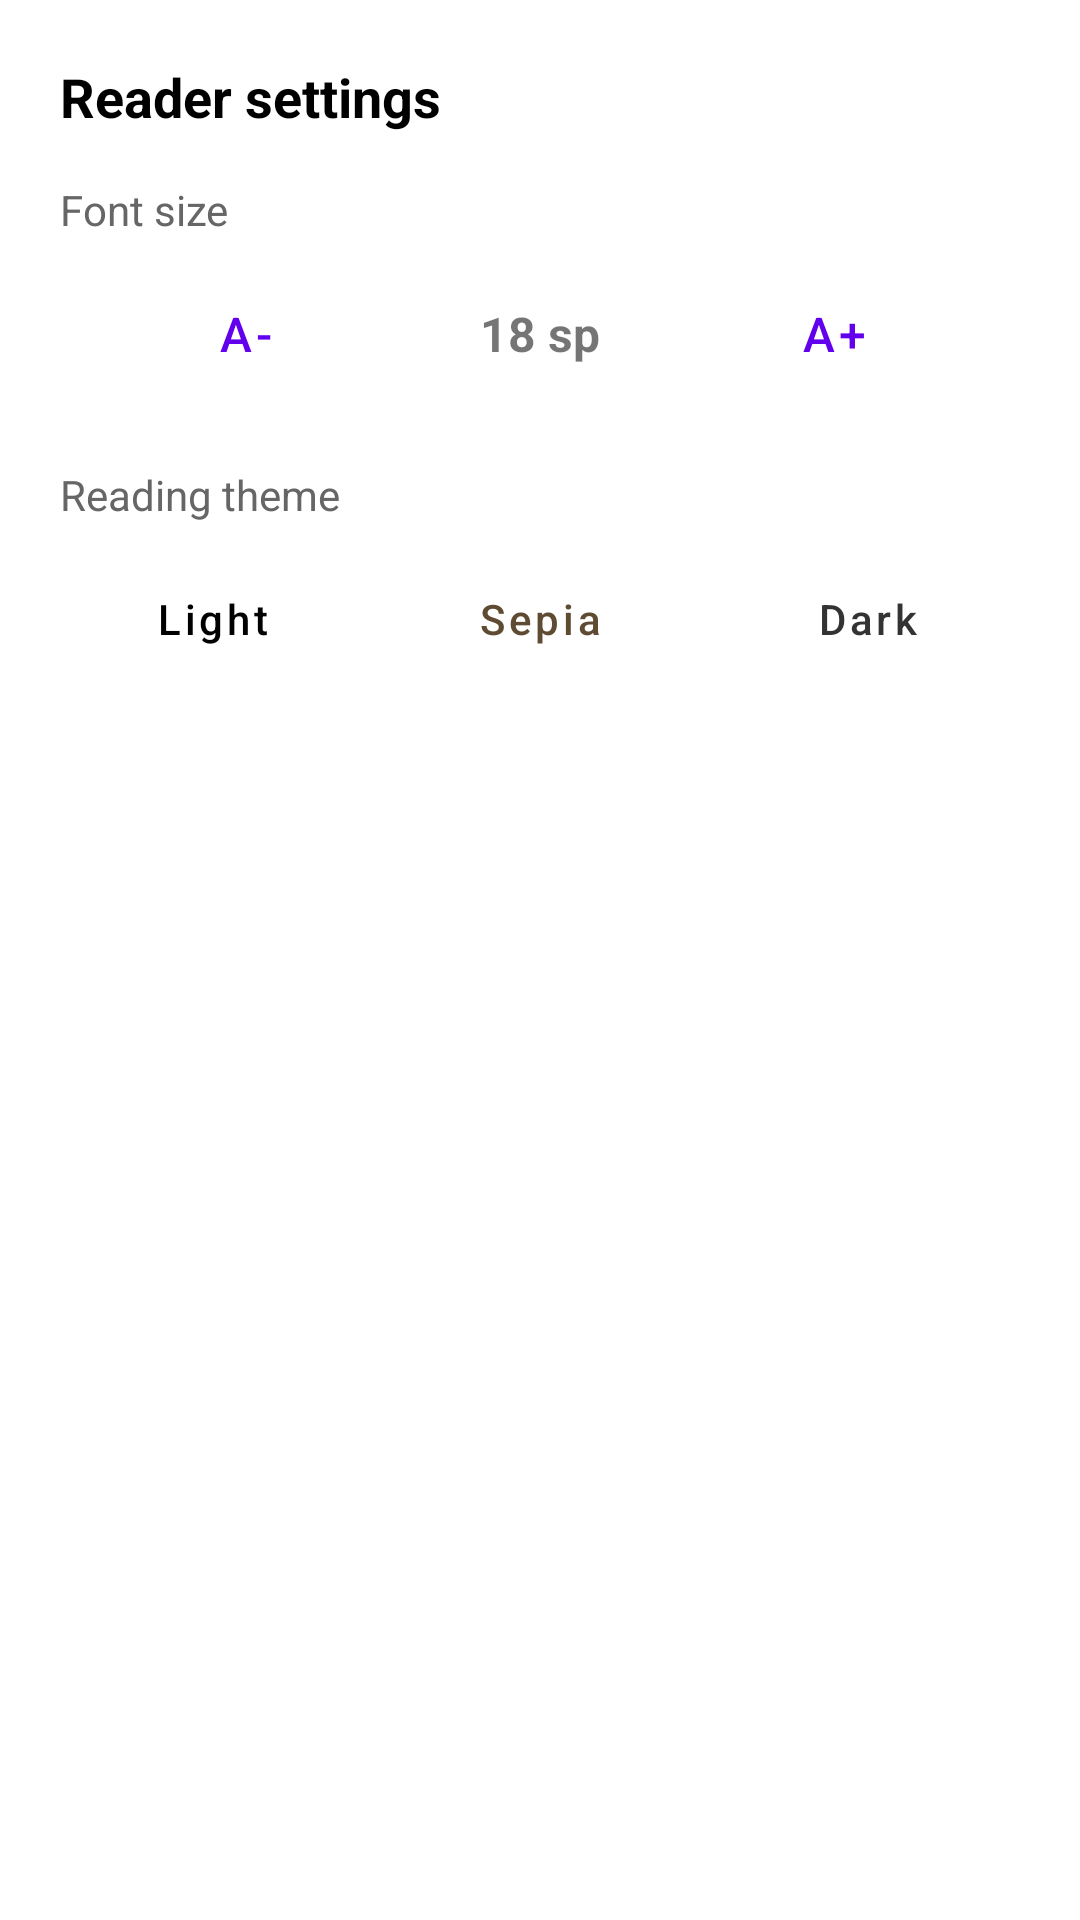

Android layout source for this screen:
<!-- AndroidManifest.xml: application theme Theme.Epub_reader -->
<!-- res/layout/dialog_reader_settings.xml -->
<?xml version="1.0" encoding="utf-8"?>
<LinearLayout xmlns:android="http://schemas.android.com/apk/res/android"
    android:layout_width="match_parent"
    android:layout_height="wrap_content"
    android:orientation="vertical"
    android:padding="20dp"
    android:background="@color/white">

    <TextView
        android:layout_width="wrap_content"
        android:layout_height="wrap_content"
        android:text="@string/reader_settings"
        android:textSize="18sp"
        android:textStyle="bold"
        android:textColor="@color/black"
        android:layout_marginBottom="16dp" />

    
    <TextView
        android:layout_width="wrap_content"
        android:layout_height="wrap_content"
        android:text="@string/font_size"
        android:textSize="14sp"
        android:textColor="#666666"
        android:layout_marginBottom="8dp" />

    <LinearLayout
        android:layout_width="match_parent"
        android:layout_height="wrap_content"
        android:orientation="horizontal"
        android:gravity="center_vertical"
        android:layout_marginBottom="20dp">

        <Button
            android:id="@+id/btnFontDecrease"
            android:layout_width="0dp"
            android:layout_height="wrap_content"
            android:layout_weight="1"
            android:text="A-"
            android:textSize="16sp"
            style="@style/Widget.MaterialComponents.Button.OutlinedButton" />

        <TextView
            android:id="@+id/tvFontSizeValue"
            android:layout_width="wrap_content"
            android:layout_height="wrap_content"
            android:text="18 sp"
            android:textSize="16sp"
            android:textStyle="bold"
            android:paddingStart="16dp"
            android:paddingEnd="16dp" />

        <Button
            android:id="@+id/btnFontIncrease"
            android:layout_width="0dp"
            android:layout_height="wrap_content"
            android:layout_weight="1"
            android:text="A+"
            android:textSize="16sp"
            style="@style/Widget.MaterialComponents.Button.OutlinedButton" />
    </LinearLayout>

    
    <TextView
        android:layout_width="wrap_content"
        android:layout_height="wrap_content"
        android:text="@string/reading_theme"
        android:textSize="14sp"
        android:textColor="#666666"
        android:layout_marginBottom="8dp" />

    <LinearLayout
        android:layout_width="match_parent"
        android:layout_height="wrap_content"
        android:orientation="horizontal"
        android:gravity="center">

        <Button
            android:id="@+id/btnThemeLight"
            android:layout_width="0dp"
            android:layout_height="wrap_content"
            android:layout_weight="1"
            android:text="@string/light"
            android:textAllCaps="false"
            android:textColor="#000000"
            android:layout_marginEnd="4dp"
            style="@style/Widget.MaterialComponents.Button.OutlinedButton" />

        <Button
            android:id="@+id/btnThemeSepia"
            android:layout_width="0dp"
            android:layout_height="wrap_content"
            android:layout_weight="1"
            android:text="@string/sepia"
            android:textAllCaps="false"
            android:textColor="#5F4B32"
            android:layout_marginStart="4dp"
            android:layout_marginEnd="4dp"
            style="@style/Widget.MaterialComponents.Button.OutlinedButton" />

        <Button
            android:id="@+id/btnThemeDark"
            android:layout_width="0dp"
            android:layout_height="wrap_content"
            android:layout_weight="1"
            android:text="@string/dark"
            android:textAllCaps="false"
            android:textColor="#333333"
            android:layout_marginStart="4dp"
            style="@style/Widget.MaterialComponents.Button.OutlinedButton" />
    </LinearLayout>

</LinearLayout>
<!-- resources referenced by this layout -->
<resources>
  <color name="black">#FF000000</color>
  <color name="white">#FFFFFFFF</color>
  <string name="dark">Dark</string>
  <string name="font_size">Font size</string>
  <string name="light">Light</string>
  <string name="reader_settings">Reader settings</string>
  <string name="reading_theme">Reading theme</string>
  <string name="sepia">Sepia</string>
  <style name="Theme.Epub_reader" parent="Theme.MaterialComponents.DayNight.NoActionBar" />
</resources>
